Run: headless pygame with SDL's dummy video driver; simulated clock (each Clock.tick advances the game by its frame time, no real sleeping); random seed 0; keys injected as events and as key.get_pressed() state; no mouse input.
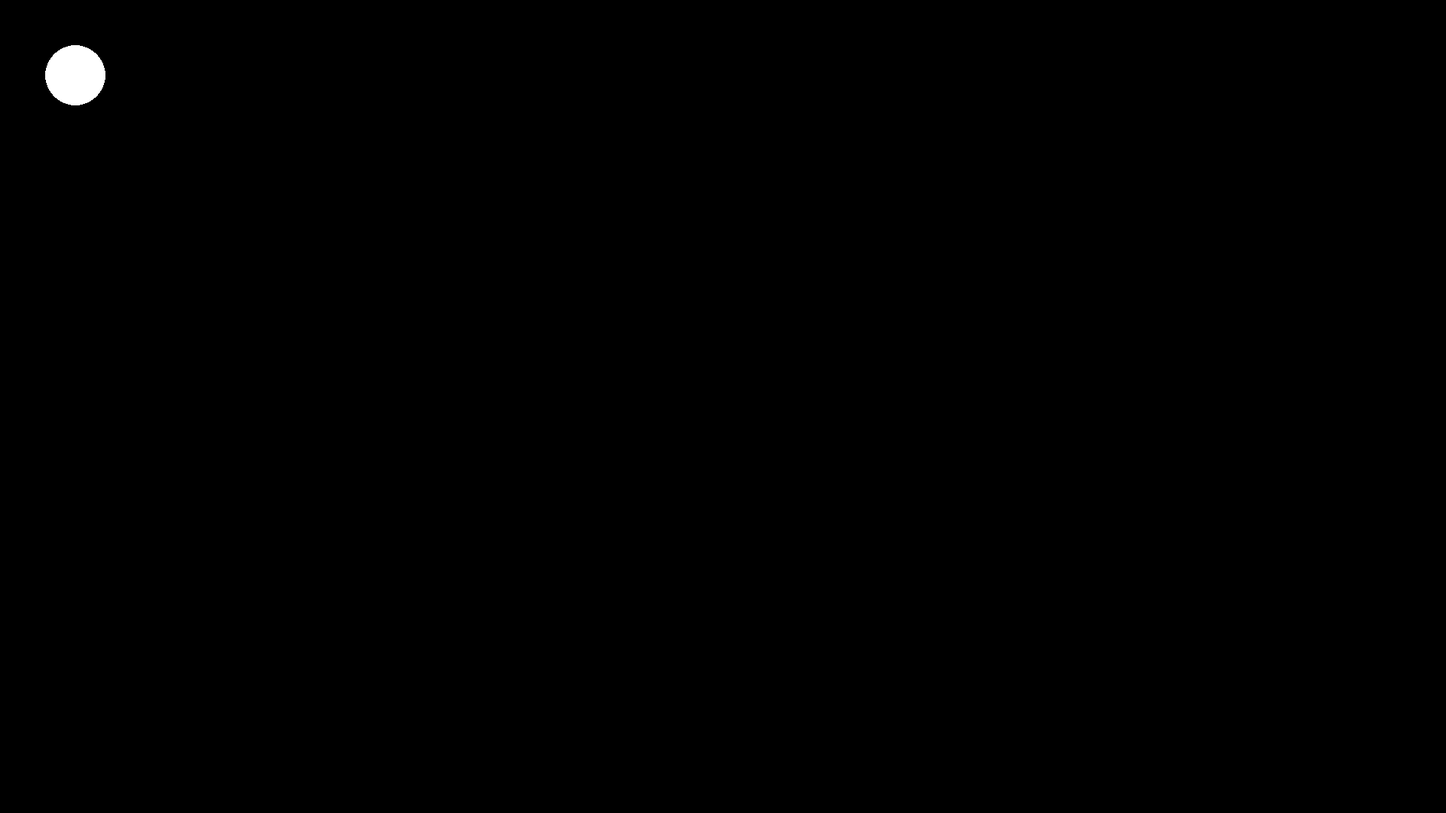
Frame 1 of 4 · flips 1–60 · no input
Frame 2 of 4 · flips 61–180 · tapped SPACE, RETURN · held RIGHT (→), D · screen unchanged from frame 1, image omitted
Frame 3 of 4 · flips 181–300 · held DOWN (↓), S · screen unchanged from frame 2, image omitted
Frame 4 of 4 · flips 301–420 · held LEFT (←), A, UP (↑), W · screen unchanged from frame 3, image omitted

The pygame program that drew these frames:

# Taylor Gebhard
# CS1400 - MWF 11:30

# this is pretty much here for me learn how to use masks and surfaces
# doesnt matter or have any functionality

import pygame

SCREEN_WIDTH = 1920
SCREEN_HEIGHT = 1080
CLOCK_DELAY = 30
TITLE = ''

def main():
    pygame.init()
    screen = pygame.display.set_mode([SCREEN_WIDTH, SCREEN_HEIGHT])
    pygame.display.set_caption(TITLE)
    clock = pygame.time.Clock()


    surface = pygame.Surface((100,100))
    pygame.draw.circle(surface, (255,255,255), (50,50), 40)

    running = True
    while running:
        for event in pygame.event.get():
            if event.type == pygame.QUIT:
                running = False
        screen.blit(surface, (50,50))
        pygame.display.flip()
        clock.tick(CLOCK_DELAY)

main()
